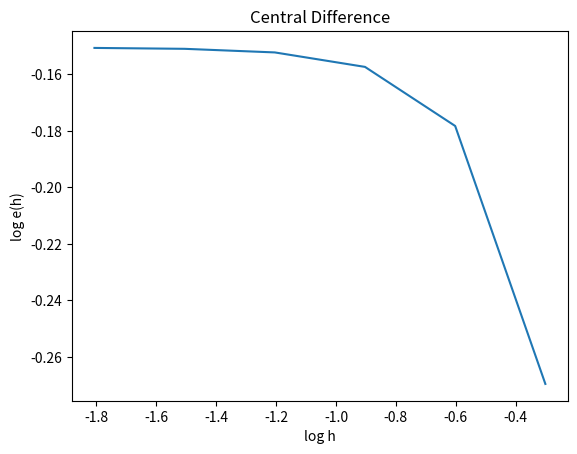

This chart was generated by the following Python code:
#CntrDiff
# [redacted]
#06/19/17
# [redacted]

#Problem 6b

import numpy as np
import math as m
import cmath as cm
import matplotlib.pyplot as p

def CntrDiff(x):
#Initialize arrays
    A = np.zeros((6, 6))
    H = np.zeros(6)
    E = np.zeros(6)
    
#Loop over n step size's
    for n in range(6):
    
    #Store h at [n][1]
        h = 2 ** (-(n+1))
        A[n][0] = h
        H[n]    = np.real(cm.log10(h))
        
    #Compute Df
        Df = (m.sin(x + h) - m.sin(x - h)) / 2*h
    
    #Compute error...
        e = (m.cos(x) - Df)
        
    #...and error per step size
        a = e / h
        b = a / h
        c = b / h
        
    #Store values
        A[n][1] = Df
        A[n][2] = e
        A[n][3] = a
        A[n][4] = b
        A[n][5] = c
        
        E[n] = np.real(cm.log10(e))
    
    return (A, H, E)


#Call above function and print table
(A, H, E) = CntrDiff(m.pi/4)
print('( Values listed as [[    h, Df+, error (e), e/h, e/h**2, e/h**2   ]] )')
print(' ')
print(A)

#Plot error as a function of step size
p.plot(H,E)
p.title('Central Difference')
p.xlabel('log h')
p.ylabel('log e(h)')
p.show()

print(' ')
print('Forward difference is more accurate because it makes only one approximation per computation of f(x)')